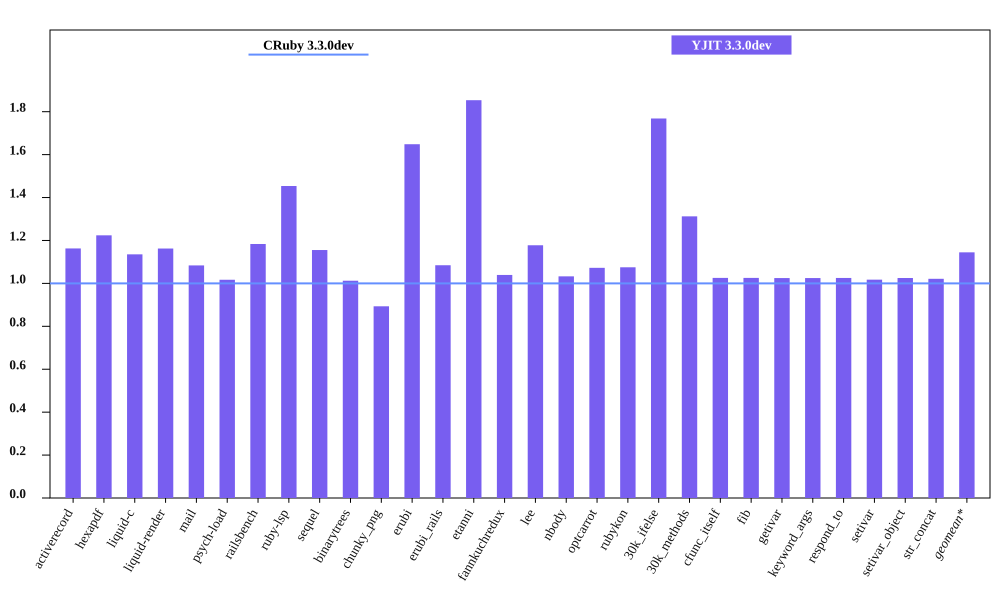

Source data for this figure (header and first rows):
bench, CRuby 3.3.0dev mem (MiB), YJIT 3.3.0dev mem (MiB), Inline Code, Outlined Code, YJIT Mem overhead
activerecord, 44.94, 52.26, 2, 2
hexapdf, 281.7, 344.7, 2, 2
liquid-c, 32.18, 36.54, 1, 1
liquid-render, 28.43, 33.05, 1, 1
mail, 41.14, 44.59, 2, 2
psych-load, 29.34, 29.84, 1, 1
railsbench, 92.7, 109.7, 4, 4
ruby-lsp, 85.48, 124.3, 7, 7
sequel, 34.33, 39.67, 1, 1
binarytrees, 21.41, 21.68, 1, 1
chunky_png, 41.75, 37.29, 1, 1
erubi, 72.21, 119, 1, 1
erubi_rails, 92.07, 99.86, 3, 3
etanni, 83.65, 155.1, 1, 1
fannkuchredux, 15.61, 16.22, 1, 1
lee, 25.82, 30.4, 1, 1
nbody, 15.61, 16.12, 1, 1
optcarrot, 49.91, 53.53, 1, 1
rubykon, 48.59, 52.24, 1, 1
30k_ifelse, 57.43, 101.6, 9, 9
30k_methods, 47.61, 62.48, 3, 3
cfunc_itself, 15.59, 15.99, 1, 1
fib, 15.59, 15.99, 1, 1
getivar, 15.6, 15.98, 1, 1
keyword_args, 15.59, 15.98, 1, 1
respond_to, 15.6, 15.99, 1, 1
setivar, 15.72, 16, 1, 1
setivar_object, 15.6, 15.99, 1, 1
str_concat, 98.23, 100.3, 1, 1
